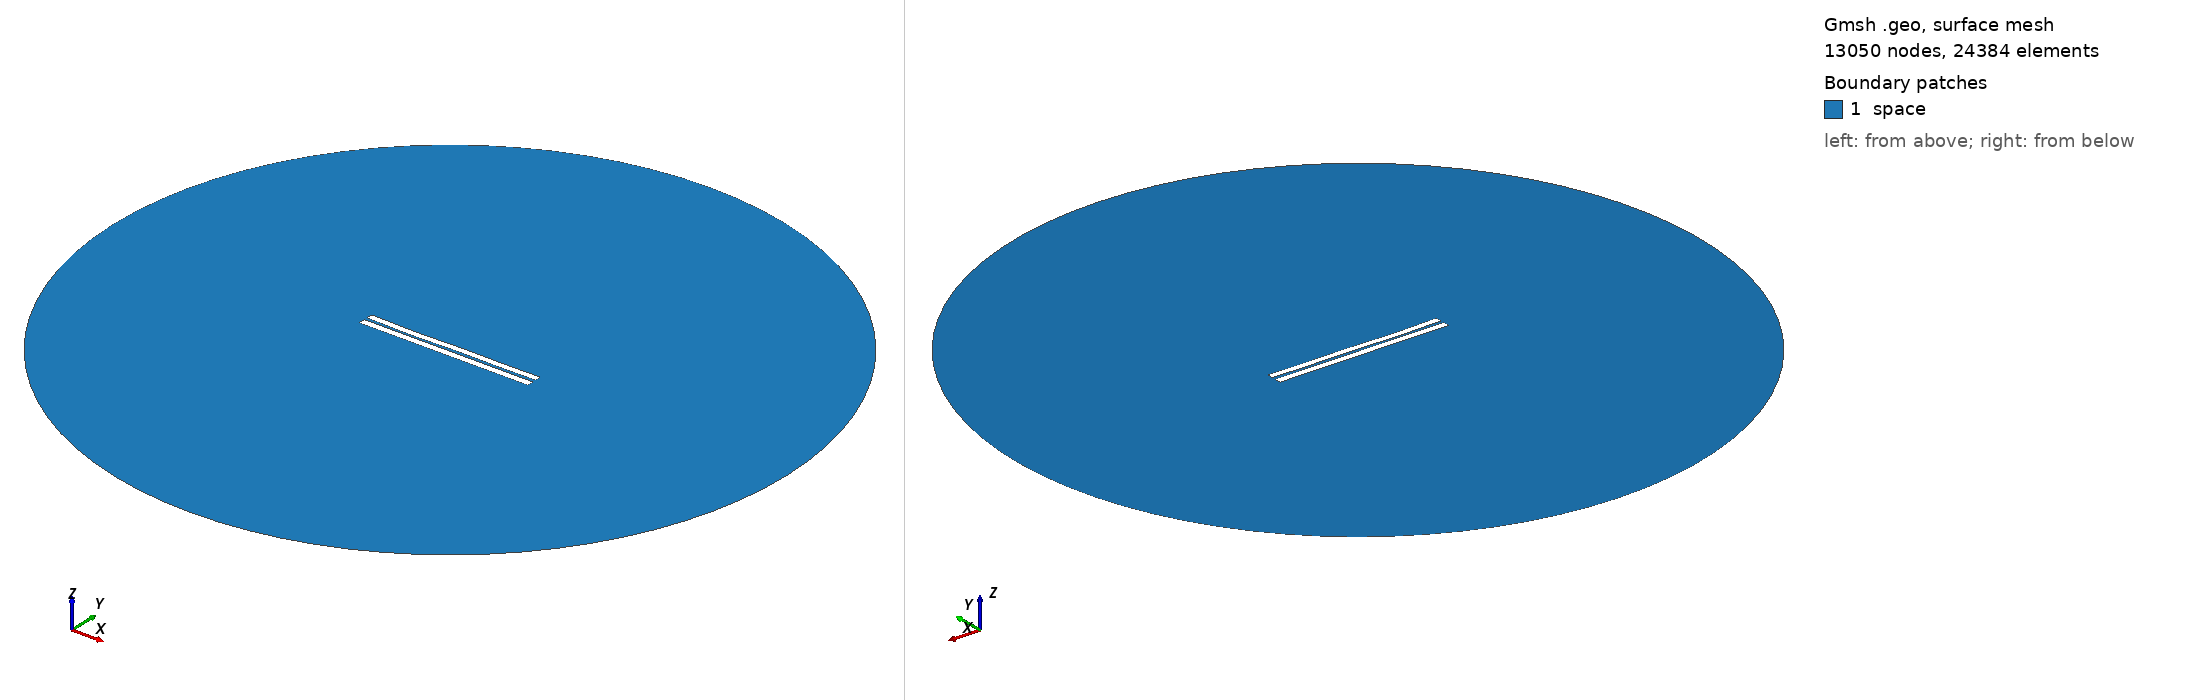

Gmsh geometry script, surface-meshed: 13050 nodes, 24384 surface elements. Boundary patches (legend numbers): 1 space. Left view from above one corner, right view from below the opposite corner. Legend entries are the model's physical surfaces. The drawing asked Gmsh for element sizes between 1% and 20% of the model's largest extent; the script's own settings can give other sizes.

=== 3876.geo (drawn) ===
//---------------------------------------
// Geometry kernel
//---------------------------------------

SetFactory("OpenCASCADE");



//---------------------------------------
// Parameters of the geometry
//---------------------------------------

// Overetch of the upper plate
overetch = 0.125;

// Distance between the plates
distance = 1.75;

// Discretization over the x axis (for the deformation)
nx = 50; 

// Length of the plate
L = 100 - overetch; 

// Number of modes
n = 4; 

// 1st mode coefficient
coeff(1) = -0.075;
beta(1) = 0.596864 * 3.1415926535 / L;

// 2nd mode coefficient
coeff(2) = -0.15;
beta(2) = 1.49418 * 3.1415926535 / L;

// 3rd mode coefficient
coeff(3) = -0.15;
beta(3) = 2.50025 * 3.1415926535 / L;

// 4th mode coefficient
coeff(4) = -0.15;
beta(4) = 3.49999 * 3.1415926535 / L;



//---------------------------------------
// Upper plate (deformed rectangle)
//---------------------------------------

// Coordiantes of the upper plate
xmin = -50;
xmax = 50 - overetch;

// Height of the upper plate
yheight = 4 - 2 * overetch;

// Indexes of the points
UpperID[] = {};
LowerID[] = {};
LeftID[] = {};
RightID[] = {};

// Point index
p = 1;

// Horizontal edges
For i In {1:nx}
    x = xmin + (i-1)*(xmax - xmin)/(nx-1);

    y_bottom = distance / 2 + overetch;
    For j In {1:n}
        C = (Cosh(beta(j)*L) + Cos(beta(j)*L)) / (Sinh(beta(j)*L) + Sin(beta(j)*L));
        y_bottom  = y_bottom + coeff(j) * (Cosh(beta(j)*(x+50)) - Cos(beta(j)*(x+50)) - C * (Sinh(beta(j)*(x+50)) - Sin(beta(j)*(x+50))));
    EndFor

    y_top = y_bottom + yheight;

    Point(p) = {x, y_top, 0, 1.0};
    UpperID[i] = p;
    p = p + 1;

    Point(p) = {x, y_bottom, 0, 1.0};
    LowerID[i] = p;
    p = p + 1;
EndFor

// Create point lists
UpperPts[] = {}; LowerPts[] = {};
For i In {1:nx}
  UpperPts[] += {UpperID[i]};
  LowerPts[] += {LowerID[i]};
EndFor

// Build splines
Spline(1) = {UpperPts[]};
Spline(2) = {LowerPts[]};
Line(3) = {LowerPts[nx-1], UpperPts[nx-1]};
Line(4) = {LowerPts[0], UpperPts[0]};

// Build the plane surface
Curve Loop(1) = {2, 3, -1, -4};
Plane Surface(1) = {1};



//---------------------------------------
// Lower plate (rectangle)
//---------------------------------------

// Vertices
Point(1001) = {-50, -1, 0, 1.0};
Point(1002) = { 50, -1, 0, 1.0};
Point(1003) = { 50,  -5, 0, 1.0};
Point(1004) = {-50,  -5, 0, 1.0};

// Edges
Line(5) = {1001, 1002};
Line(6) = {1002, 1003};
Line(7) = {1003, 1004};
Line(8) = {1004, 1001};

// Plane surface
Line Loop(2) = {5, 6, 7, 8};
Plane Surface(2) = {2}; 



//---------------------------------------
// Outer (fictious) boundary
//---------------------------------------

// Points
Point(1005) = {0, 0, 0};       // Center
Point(1006) = {200, 0, 0};     // Start point
Point(1007) = {0, 200, 0};     // 90 degrees
Point(1008) = {-200, 0, 0};    // 180 degrees
Point(1009) = {0, -200, 0};    // 270 degrees

// Circle arcs (each needs start, center, end)
Circle(9) = {1006, 1005, 1007};
Circle(10) = {1007, 1005, 1008};
Circle(11) = {1008, 1005, 1009};
Circle(12) = {1009, 1005, 1006};

// Plane surface for the entire domain
Curve Loop(3) = {9, 10, 11, 12};
Surface(3) = {3};

// Subtract the plates from the whole domain to obtain the actual domain where we want to solve the equations
BooleanDifference{ Surface{3}; Delete; }{ Surface{1}; Surface{2}; Delete; }




//---------------------------------------
// Transfinite Lines/Curves
//---------------------------------------

// Set the number of points on the boundaries
r = 7;

// Plates
Transfinite Curve {1, 2} = 50*r Using Progression 1;
Transfinite Curve {3, 4} = 2*r Using Progression 1;
Transfinite Line {5, 7} = 50*r Using Progression 1;
Transfinite Line {6, 8} = 2*r Using Progression 1;

// Outer boundary
Transfinite Line {9, 10, 11, 12} = 20 Using Progression 1;



//---------------------------------------
// Physical groups
//---------------------------------------                

// Physical curves (boundaries)
Physical Line("force_segment", 10) = {2};
Physical Line("upper_plate", 11) = {1, 3, 4};
Physical Line("lower_plate", 12) = {5, 6, 7, 8};
Physical Line("boundary", 20) = {9, 10, 11, 12};

// Physical Surfaces
Physical Surface("space", 30) = {3};



//---------------------------------------
// 6. Generate the Mesh
//---------------------------------------

// 2D mesh generation
Mesh 2;
